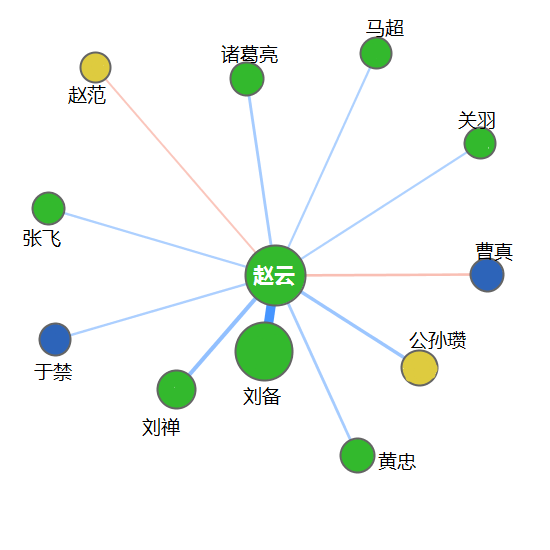

The data file committed next to this chart (first rows):
人名, 所属, 词频, 关系, x, y, , , , , , , , , , , , , , , , , , 
zhaoyun, 1, 7, 0, 5, 102, 赵云, , , , , , , , , , , , , , , , , 
gongsunzan, 4, 5, 24, 420, 370, 公孙瓒, 投奔, 嘲笑, 随, 救, 主君, 1, 2, 1, 1, 1, 6, -6, 4, 10, 9, , 
huangzhong, 1, 2, 16, 358, 455, 黄忠, 救, 蜀军五虎将, 1, 3, 8, 8, , , , , , , , , , , 
liubei, 1, 10, 102, 264, 354, 刘备, 合作, 好印象, 有心依托, 追随, 任命, 建议, 听从, 赞叹, 直言进谏, 主君, 3, 2, 1, 1, 2, 1, 2
liushan, 1, 4, 33, 178, 389, 刘禅, 保护, 夺阿斗, 追谥, 主君, 1, 1, 2, 2, , , , , , , , , 
yujin, 2, 2, 10, 56, 338, 于禁, 推荐, 同乡, 1, 3, 5, 0, , , , , , , , , , , 
zhangfei, 1, 3, 9, 48, 209, 张飞, 心服, 不服, 蜀军五虎将, 2, 2, 3, 6, -6, 8, , , , , , , , 
zhaofan, 4, 2, -5, 97, 69, 赵范, 取代, 婉拒亲事, 1, 1, 0, 0, , , , , , , , , , , 
zhugeliang, 1, 2, 16, 247, 78, 诸葛亮, 率领, 称赞, 2, 2, 4, 8, , , , , , , , , , , 
machao, 1, 1, 8, 377, 52, 马超, 蜀军五虎将, 3, 8, , , , , , , , , , , , , , 
guanyu, 1, 1, 8, 480, 142, 关羽, 蜀军五虎将, 3, 8, , , , , , , , , , , , , , 
caozhen, 2, 2, -13, 487, 274, 曹真, 阻挡, 牵制, 1, 1, -4, -3, , , , , , , , , , , 
